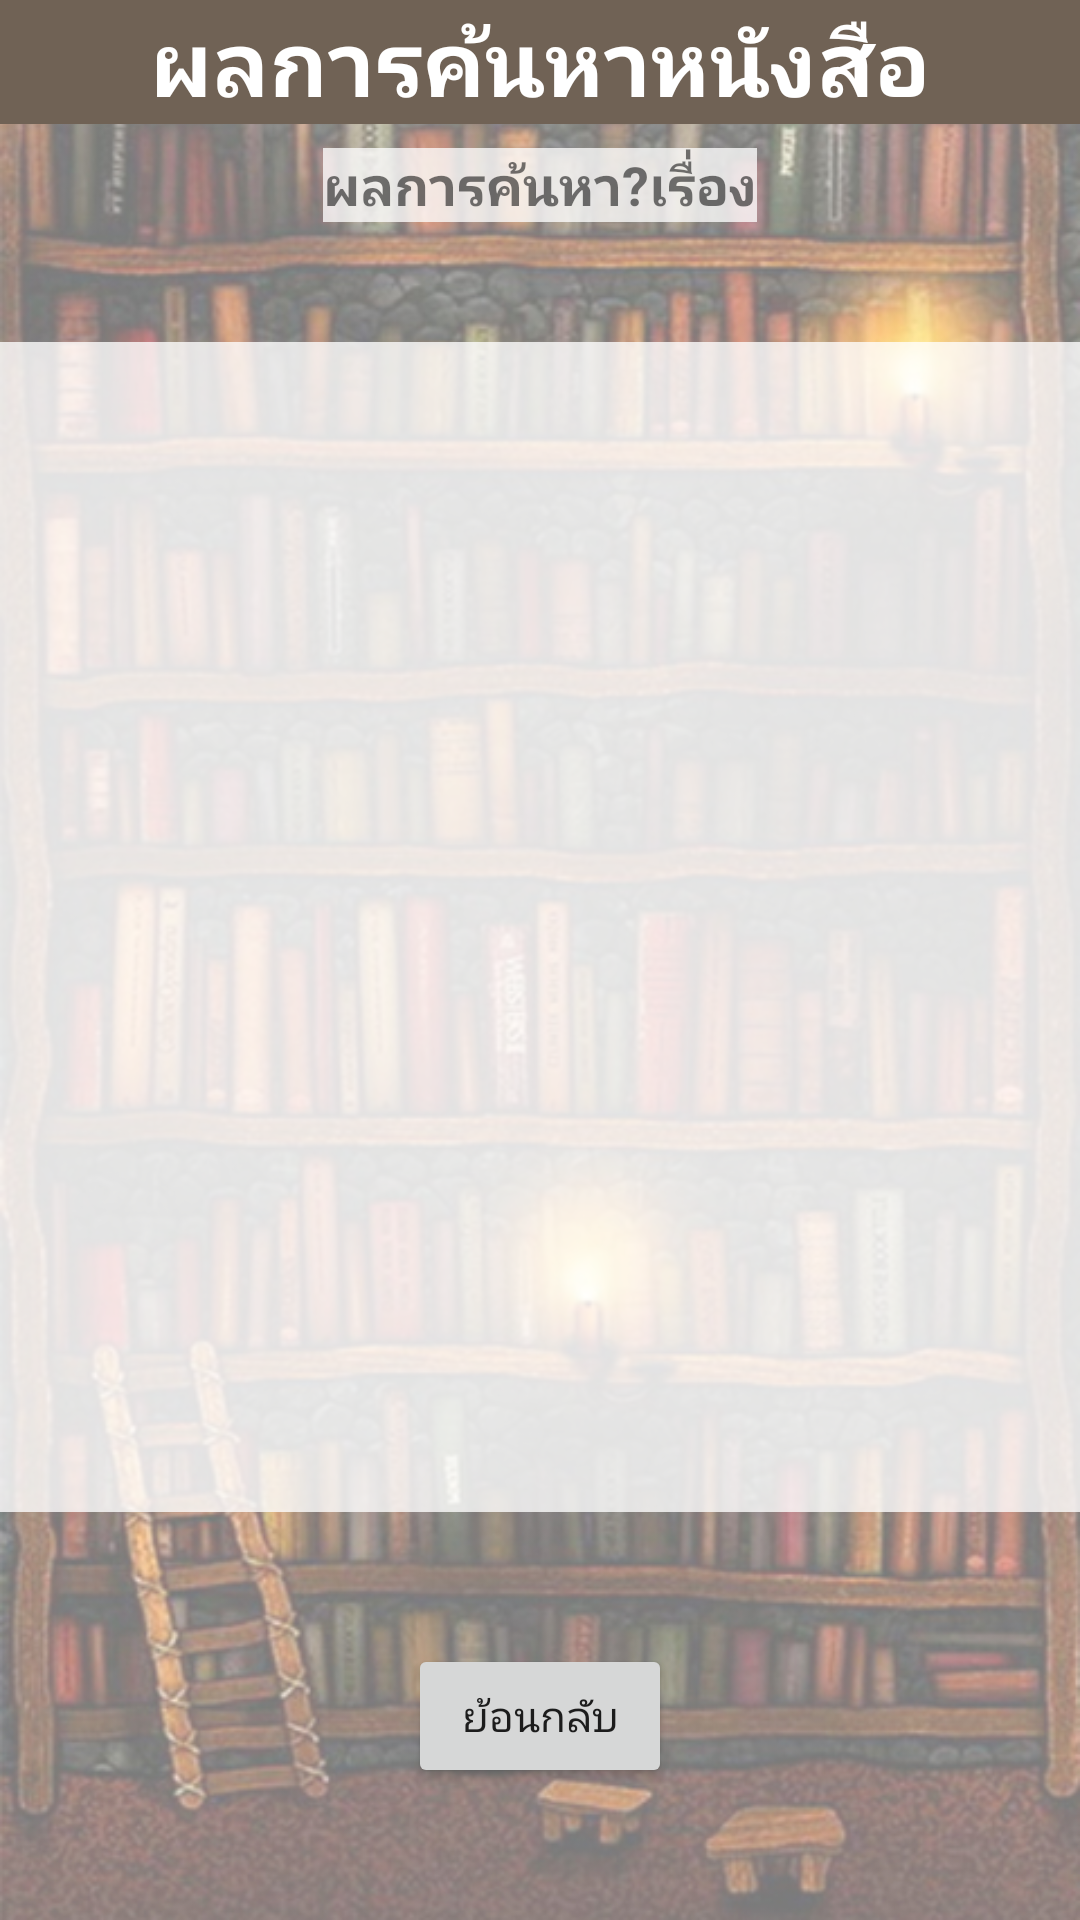

Layout XML and referenced resources for this Android screen:
<!-- AndroidManifest.xml: application theme AppTheme -->
<!-- res/layout/activity_result_book.xml -->
<?xml version="1.0" encoding="utf-8"?>
<android.support.constraint.ConstraintLayout xmlns:android="http://schemas.android.com/apk/res/android"
    xmlns:app="http://schemas.android.com/apk/res-auto"
    xmlns:tools="http://schemas.android.com/tools"
    android:layout_width="match_parent"
    android:layout_height="match_parent"
    android:background="@drawable/book"
    tools:context=".ResultBook">

    <ListView
        android:id="@+id/result_list_view2"
        android:layout_width="wrap_content"
        android:layout_height="390dp"
        android:layout_marginLeft="8dp"
        android:layout_marginTop="8dp"
        android:layout_marginRight="8dp"
        android:layout_marginBottom="84dp"
        android:background="#c8ffffff"
        app:layout_constraintBottom_toBottomOf="parent"

        app:layout_constraintLeft_toLeftOf="parent"
        app:layout_constraintRight_toRightOf="parent"
        app:layout_constraintTop_toTopOf="@+id/textView2"
        app:layout_constraintVertical_bias="0.52" />

    <TextView
        android:id="@+id/textView_Result"
        android:layout_width="0dp"
        android:layout_height="wrap_content"
        android:background="#706255"
        android:gravity="center"
        android:text="ผลการค้นหาหนังสือ"
        android:textColor="#ffffff"
        android:textSize="30sp"
        android:textStyle="bold"
        app:layout_constraintBottom_toBottomOf="parent"
        app:layout_constraintEnd_toEndOf="parent"
        app:layout_constraintHorizontal_bias="0.0"
        app:layout_constraintStart_toStartOf="parent"
        app:layout_constraintTop_toTopOf="parent"
        app:layout_constraintVertical_bias="0.0" />

    <TextView
        android:id="@+id/textView2"
        android:layout_width="wrap_content"
        android:layout_height="wrap_content"
        android:layout_marginStart="8dp"
        android:layout_marginLeft="8dp"
        android:layout_marginTop="8dp"
        android:layout_marginEnd="8dp"
        android:layout_marginRight="8dp"
        android:background="#c3ffffff"
        android:text="ผลการค้นหา?เรื่อง"
        android:textSize="18sp"
        android:textStyle="bold"
        app:layout_constraintEnd_toEndOf="parent"
        app:layout_constraintStart_toStartOf="parent"
        app:layout_constraintTop_toBottomOf="@+id/textView_Result" />

    <Button
        android:id="@+id/back_to_search"
        android:layout_width="wrap_content"
        android:layout_height="wrap_content"
        android:layout_marginStart="8dp"
        android:layout_marginLeft="8dp"
        android:layout_marginTop="8dp"
        android:layout_marginEnd="8dp"
        android:layout_marginRight="8dp"
        android:layout_marginBottom="8dp"
        android:text="ย้อนกลับ"
        app:layout_constraintBottom_toBottomOf="parent"
        app:layout_constraintEnd_toEndOf="parent"
        app:layout_constraintStart_toStartOf="parent"
        app:layout_constraintTop_toBottomOf="@+id/result_list_view2" />
</android.support.constraint.ConstraintLayout>
<!-- resources referenced by this layout -->
<resources>
  <!-- drawable book: jpg bitmap (drawable, 267410 bytes) -->
  <style name="AppTheme" parent="Theme.AppCompat.Light.DarkActionBar">
          
          <item name="colorPrimary">@color/colorPrimary</item>
          <item name="colorPrimaryDark">@color/colorPrimaryDark</item>
          <item name="colorAccent">@color/colorAccent</item>
      </style>
  <!-- not gathered from this repository: default colours our renderer supplied (Android Studio template values) -->
  <color name="colorPrimary">#FF6200EE</color>
  <color name="colorPrimaryDark">#FF3700B3</color>
  <color name="colorAccent">#FF03DAC5</color>
</resources>
